Labelled photos from "Region Growing", an image-classification folder in Jisooyanim/Thesis. The possible labels are: anthracnose, bacterial canker, cutting weevil, die back, gall midge, healthy, powdery mildew, sooty mould.

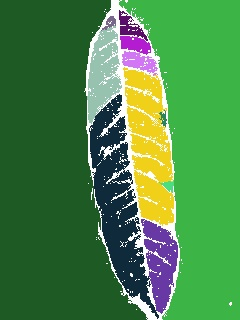
Label: healthy

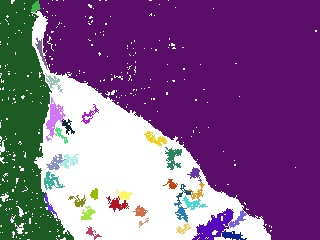
Label: sooty mould

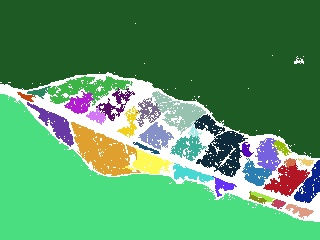
Label: gall midge

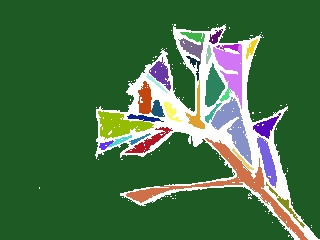
Label: cutting weevil

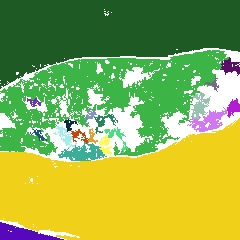
Label: powdery mildew

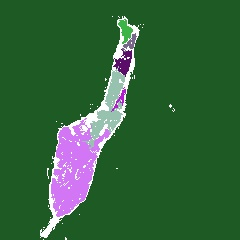
Label: die back
